Run: headless pygame with SDL's dummy video driver; simulated clock (each Clock.tick advances the game by its frame time, no real sleeping); random seed 0; keys injected as events and as key.get_pressed() state; no mouse input.
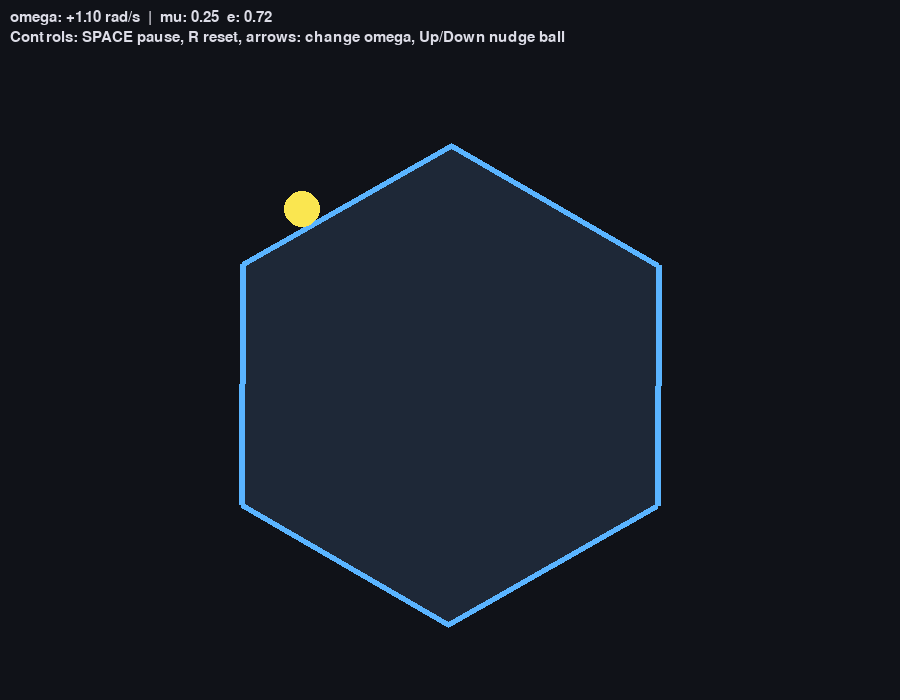
Frame 1 of 4 · flips 1–60 · no input
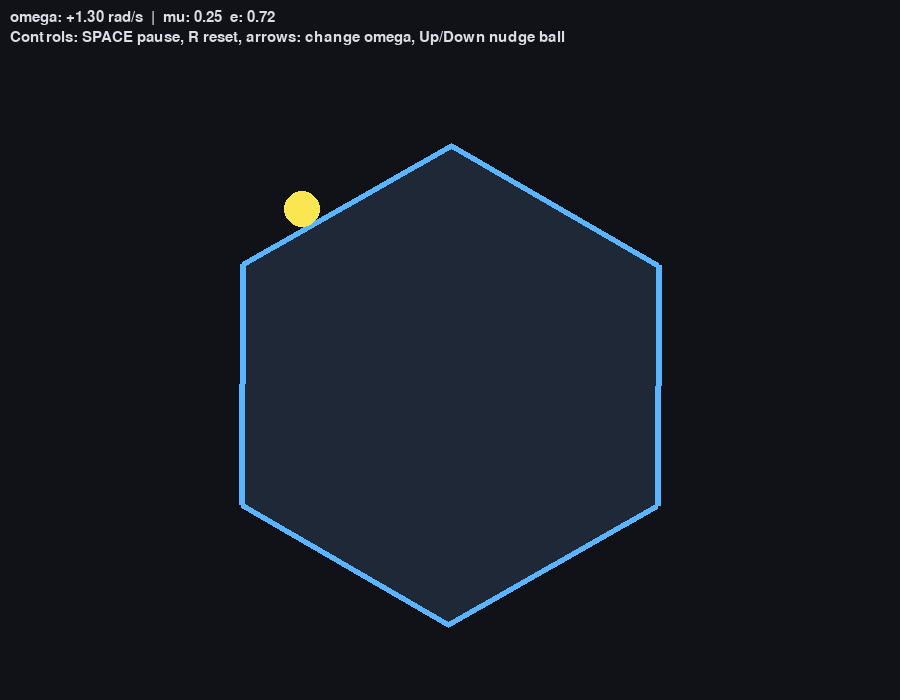
Frame 2 of 4 · flips 61–180 · tapped SPACE, RETURN · held RIGHT (→), D
Frame 3 of 4 · flips 181–300 · held DOWN (↓), S · screen unchanged from frame 2, image omitted
Frame 4 of 4 · flips 301–420 · held LEFT (←), A, UP (↑), W · screen same as frame 1, image omitted

The pygame program that drew these frames:

# Bouncing ball inside a spinning hexagon with gravity and friction
# Requires: pip install pygame

import math
import sys

import pygame

# ---------------------------
# Config
# ---------------------------
SCREEN_W, SCREEN_H = 900, 700
FPS = 120

HEX_RADIUS = 240.0  # Hexagon circumradius (center to vertex)
HEX_OMEGA = 1.1  # Hexagon angular speed (rad/s), positive = CCW
HEX_LINE_WIDTH = 6

BALL_RADIUS = 18.0
BALL_COLOR = (250, 230, 80)
BG_COLOR = (16, 18, 24)
HEX_COLOR = (90, 180, 255)
HEX_INSIDE_FILL = (30, 40, 55)

GRAVITY = 1300.0  # px/s^2 downward
AIR_DRAG = 0.02  # per second, linear damping
RESTITUTION = 0.72  # normal bounce [0..1]
FRICTION_MU = 0.25  # Coulomb friction coefficient

# ---------------------------
# Math utilities
# ---------------------------


def clamp(x, lo, hi):
    return lo if x < lo else hi if x > hi else x


def vec_len(x, y):
    return math.hypot(x, y)


def normalize(x, y):
    l = math.hypot(x, y)
    if l == 0:
        return 0.0, 0.0
    return x / l, y / l


# ---------------------------
# Simulation
# ---------------------------


class Ball:
    def __init__(self, pos, radius):
        self.pos = list(pos)  # [x, y]
        self.vel = [220.0, 0.0]
        self.r = radius
        self.mass = (
            1.0  # can be proportional to area; 1 simplifies friction computation
        )


class SpinningHex:
    def __init__(self, center, radius, omega=0.0):
        self.center = list(center)
        self.r = radius
        self.omega = omega
        self.theta = 0.0

        # Precompute base vertices for a regular hexagon on the unit circle
        self.base_vertices = [
            (math.cos(math.radians(60 * i)), math.sin(math.radians(60 * i)))
            for i in range(6)
        ]

    def update(self, dt):
        self.theta += self.omega * dt

    def get_world_vertices(self):
        c = self.center
        ct = math.cos(self.theta)
        st = math.sin(self.theta)
        verts = []
        for ux, uy in self.base_vertices:
            x = c[0] + self.r * (ux * ct - uy * st)
            y = c[1] + self.r * (ux * st + uy * ct)
            verts.append((x, y))
        return verts


# ---------------------------
# Physics: circle vs rotating segment
# ---------------------------


def resolve_ball_vs_rotating_segment(
    ball, p1, p2, wall_velocity_at_contact, restitution, mu
):
    """
    Resolve collision and friction between a moving circle (ball) and a rotating line segment.
    - p1, p2: segment endpoints (world coordinates)
    - wall_velocity_at_contact: [vx, vy] velocity of the wall at the contact point
    - restitution: coefficient of restitution [0..1]
    - mu: friction coefficient
    """
    # Tangent and outward normal (points from wall into interior)
    dx = p2[0] - p1[0]
    dy = p2[1] - p1[1]
    seg_len = math.hypot(dx, dy)
    if seg_len < 1e-9:
        return False

    tx = dx / seg_len
    ty = dy / seg_len
    nx = ty  # perpendicular to tangent
    ny = -tx

    # Signed distance from ball center to the infinite line (positive if center is inside the half-plane of the normal)
    # Using point p1 to define the line
    cx = ball.pos[0] - p1[0]
    cy = ball.pos[1] - p1[1]
    s = cx * nx + cy * ny

    # Projection along the segment
    t = cx * tx + cy * ty

    if t < 0.0 or t > seg_len:
        return False  # Contact not within segment span

    penetration = ball.r - s
    if penetration <= 0.0:
        return False

    # Positional correction (push ball inside)
    ball.pos[0] += nx * penetration
    ball.pos[1] += ny * penetration

    # Relative velocity at contact
    v_rel_x = ball.vel[0] - wall_velocity_at_contact[0]
    v_rel_y = ball.vel[1] - wall_velocity_at_contact[1]
    v_n = v_rel_x * nx + v_rel_y * ny

    # Only apply bounce if moving into the wall
    if v_n < 0.0:
        jn = -(1.0 + restitution) * v_n * ball.mass

        # Normal impulse
        ball.vel[0] += (jn * nx) / ball.mass
        ball.vel[1] += (jn * ny) / ball.mass

        # Friction impulse (Coulomb)
        # Recompute relative velocity after normal impulse
        v_rel_x = ball.vel[0] - wall_velocity_at_contact[0]
        v_rel_y = ball.vel[1] - wall_velocity_at_contact[1]
        v_t = v_rel_x * tx + v_rel_y * ty
        jt_max = mu * jn
        jt = -v_t * ball.mass
        jt = clamp(jt, -jt_max, jt_max)

        ball.vel[0] += (jt * tx) / ball.mass
        ball.vel[1] += (jt * ty) / ball.mass

    return True


# ---------------------------
# Rendering helpers
# ---------------------------


def draw_hex(surface, verts, color, width):
    pygame.draw.polygon(surface, color, [(int(x), int(y)) for x, y in verts], width)


def draw_ball(surface, ball, color):
    pygame.draw.circle(
        surface, color, (int(ball.pos[0]), int(ball.pos[1])), int(ball.r)
    )


# ---------------------------
# Main
# ---------------------------


def main():
    pygame.init()
    screen = pygame.display.set_mode((SCREEN_W, SCREEN_H))
    pygame.display.set_caption("Ball in a Spinning Hexagon")
    clock = pygame.time.Clock()

    center = (SCREEN_W * 0.5, SCREEN_H * 0.55)
    hexa = SpinningHex(center, HEX_RADIUS, HEX_OMEGA)
    ball = Ball((center[0] + 20.0, center[1] - HEX_RADIUS * 0.4), BALL_RADIUS)

    font = pygame.font.SysFont(None, 22)

    running = True
    paused = False
    while running:
        dt = clock.tick(FPS) / 1000.0
        for event in pygame.event.get():
            if event.type == pygame.QUIT:
                running = False
            elif event.type == pygame.KEYDOWN:
                if event.key == pygame.K_ESCAPE:
                    running = False
                elif event.key == pygame.K_SPACE:
                    paused = not paused
                elif event.key == pygame.K_r:
                    # Reset ball
                    ball.pos = [center[0] + 0.0, center[1] - HEX_RADIUS * 0.4]
                    ball.vel = [220.0, 0.0]
                elif event.key == pygame.K_LEFT:
                    hexa.omega -= 0.2
                elif event.key == pygame.K_RIGHT:
                    hexa.omega += 0.2
                elif event.key == pygame.K_UP:
                    # Nudge ball upward
                    ball.vel[1] -= 200.0
                elif event.key == pygame.K_DOWN:
                    # Nudge ball downward
                    ball.vel[1] += 200.0

        if not paused:
            # Integrate forces
            # Gravity
            ball.vel[1] += GRAVITY * dt
            # Air drag (simple linear damping)
            drag = max(0.0, 1.0 - AIR_DRAG * dt)
            ball.vel[0] *= drag
            ball.vel[1] *= drag

            # Integrate position (semi-implicit Euler)
            ball.pos[0] += ball.vel[0] * dt
            ball.pos[1] += ball.vel[1] * dt

            # Update hex
            hexa.update(dt)

            # Resolve collisions with all 6 edges, iterate a few times to handle corners
            verts = hexa.get_world_vertices()
            # Repeat a few times to handle near-vertex deep penetrations
            for _ in range(3):
                collided_any = False
                for i in range(6):
                    p1 = verts[i]
                    p2 = verts[(i + 1) % 6]
                    # Wall velocity at the segment midpoint (assuming rigid body rotation about hex center)
                    # v_wall = omega x r -> [-omega*ry, omega*rx]
                    mx = 0.5 * (p1[0] + p2[0])
                    my = 0.5 * (p1[1] + p2[1])
                    rx = mx - hexa.center[0]
                    ry = my - hexa.center[1]
                    vwx = -hexa.omega * ry
                    vwy = hexa.omega * rx

                    if resolve_ball_vs_rotating_segment(
                        ball, p1, p2, (vwx, vwy), RESTITUTION, FRICTION_MU
                    ):
                        collided_any = True
                if not collided_any:
                    break

        # Drawing
        screen.fill(BG_COLOR)

        # Fill interior softly
        verts = hexa.get_world_vertices()
        pygame.draw.polygon(
            screen, HEX_INSIDE_FILL, [(int(x), int(y)) for x, y in verts]
        )

        # Draw hexagon outline
        draw_hex(screen, verts, HEX_COLOR, HEX_LINE_WIDTH)

        # Draw ball
        draw_ball(screen, ball, BALL_COLOR)

        # HUD
        hud_lines = [
            f"omega: {hexa.omega:+.2f} rad/s  |  mu: {FRICTION_MU:.2f}  e: {RESTITUTION:.2f}",
            "Controls: SPACE pause, R reset, arrows: change omega, Up/Down nudge ball",
        ]
        y = 10
        for line in hud_lines:
            surf = font.render(line, True, (220, 220, 230))
            screen.blit(surf, (10, y))
            y += 20

        pygame.display.flip()

    pygame.quit()
    sys.exit()


if __name__ == "__main__":
    main()
